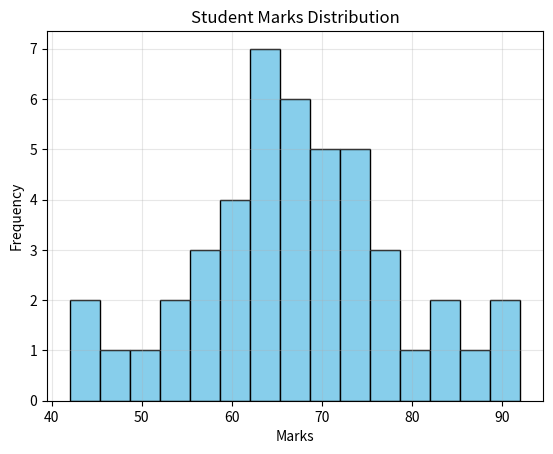

This figure's Python source:
import matplotlib.pyplot as plt

marks = [
    42, 45, 48, 50, 52,
    55, 56, 57, 58, 59,
    60, 60, 61, 62, 62,
    63, 64, 64, 65, 65,
    66, 66, 67, 67, 68,
    68, 69, 69, 70, 70,
    71, 72, 72, 73, 74,
    75, 76, 77, 78, 80,
    82, 85, 88, 90, 92
]

plt.hist(marks, bins=15, color="skyblue", edgecolor="black")

plt.title("Student Marks Distribution")
plt.xlabel("Marks")
plt.ylabel("Frequency")

plt.grid(alpha=0.3)

plt.show()
